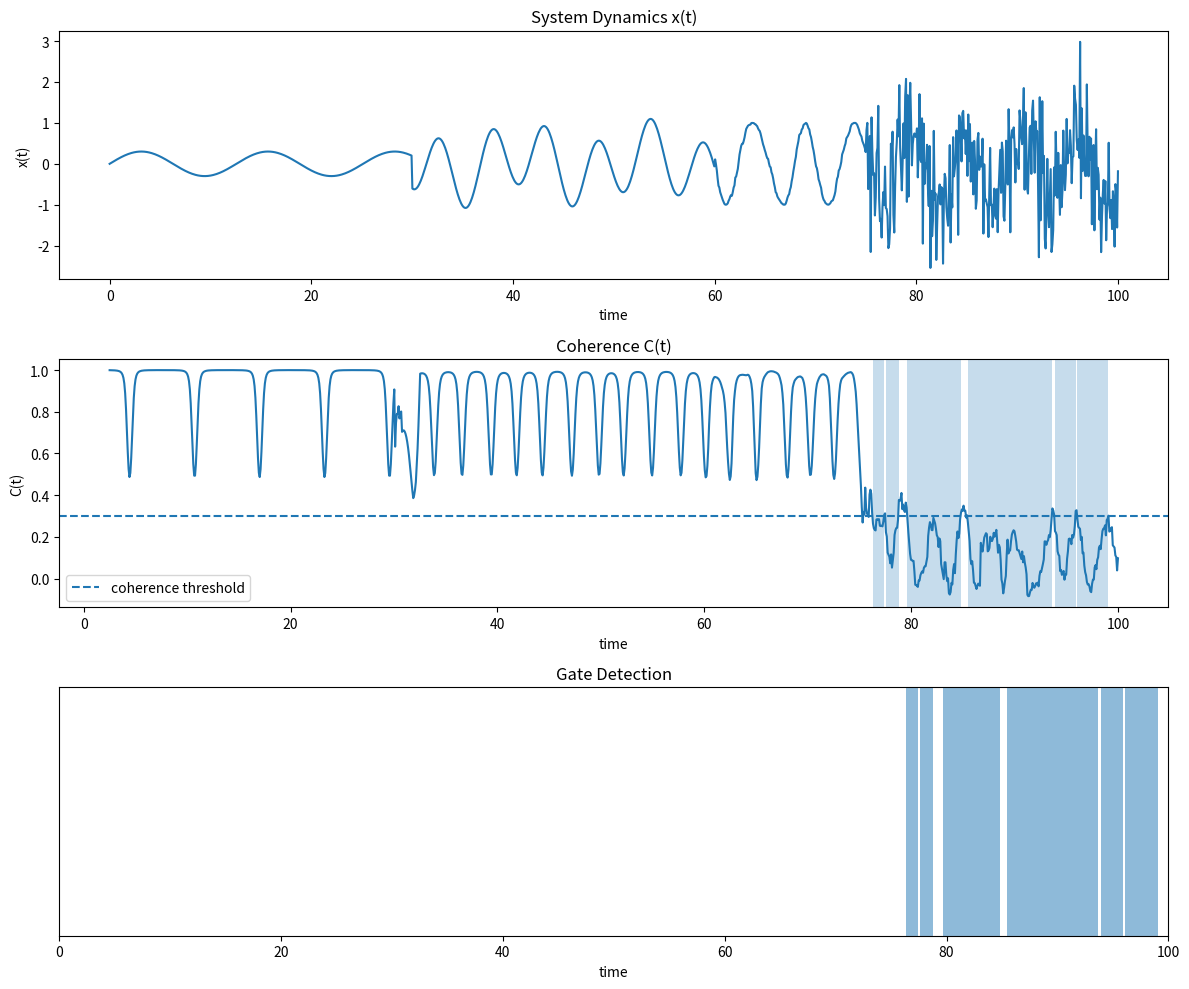

This figure's Python source: (Note: this script raises an exception after producing the figure.)
import numpy as np
import matplotlib.pyplot as plt


# ============================================================
# 1. SIGNAL DESIGN — TRUE REGIME TRANSITION
# ============================================================

def generate_signal(t, seed=0):
    np.random.seed(seed)
    x = np.zeros_like(t)

    # Phase 1 — stable
    x += 0.3 * np.sin(0.5 * t)

    # Phase 2 — structured oscillation (build-up)
    mask2 = t > 30
    x[mask2] += 0.8 * np.sin(1.2 * t[mask2])

    # Phase 3 — STRUCTURAL BREAK (critical)
    mask3 = t > 60
    drift = np.cumsum(0.05 * np.random.randn(np.sum(mask3)))
    x[mask3] = np.sin(1.2 * t[mask3] + drift)

    # Phase 4 — decoherence / chaos
    mask4 = t > 75
    x[mask4] += 0.8 * np.random.randn(np.sum(mask4))

    return x


# ============================================================
# 2. COHERENCE METRIC — MULTI-LAG
# ============================================================

def compute_coherence(x, window=30):
    C = np.full(len(x), np.nan)

    for i in range(window, len(x)):
        segment = x[i-window:i]

        lags = [1, 2, 3, 5, 8]
        vals = []

        for lag in lags:
            if len(segment) > lag:
                c = np.corrcoef(segment[:-lag], segment[lag:])[0, 1]
                if not np.isnan(c):
                    vals.append(c)

        if vals:
            C[i] = np.mean(vals)

    return C


# ============================================================
# 3. GATE DETECTION — TRUE COLLAPSE
# ============================================================

def detect_gates(C, epsilon=0.3, min_duration=10):
    mask = C < epsilon
    gates = []

    start = None

    for i, val in enumerate(mask):
        if val and start is None:
            start = i
        elif not val and start is not None:
            if i - start >= min_duration:
                gates.append((start, i))
            start = None

    return gates


# ============================================================
# 4. MAIN PIPELINE
# ============================================================

def run_simulation(seed=0):
    t = np.linspace(0, 100, 1200)

    x = generate_signal(t, seed)
    C = compute_coherence(x)
    gates = detect_gates(C)

    print("\n--- NEXAH IEEE Gate Detection v3 ---")
    print(f"Detected gates: {len(gates)}")

    for g in gates:
        print(f"Gate interval: t = {t[g[0]]:.2f} → {t[g[1]]:.2f}")

    return t, x, C, gates


# ============================================================
# 5. VISUALIZATION
# ============================================================

def plot_results(t, x, C, gates, save_path=None):

    fig, axes = plt.subplots(3, 1, figsize=(12, 10))

    # --- Panel 1: Signal ---
    axes[0].plot(t, x)
    axes[0].set_title("System Dynamics x(t)")
    axes[0].set_xlabel("time")
    axes[0].set_ylabel("x(t)")

    # --- Panel 2: Coherence ---
    axes[1].plot(t, C)
    axes[1].axhline(0.3, linestyle="--", label="coherence threshold")

    for (s, e) in gates:
        axes[1].axvspan(t[s], t[e], alpha=0.25)

    axes[1].set_title("Coherence C(t)")
    axes[1].set_xlabel("time")
    axes[1].set_ylabel("C(t)")
    axes[1].legend()

    # --- Panel 3: Gates ---
    axes[2].set_title("Gate Detection")
    axes[2].set_xlim(t[0], t[-1])
    axes[2].set_ylim(0, 1)

    for (s, e) in gates:
        axes[2].axvspan(t[s], t[e], alpha=0.5)

    axes[2].set_xlabel("time")
    axes[2].set_yticks([])

    plt.tight_layout()

    if save_path:
        plt.savefig(save_path, dpi=150)
        print(f"\nSaved to: {save_path}")

    plt.show()


# ============================================================
# 6. MULTI-RUN VALIDATION
# ============================================================

def multi_run_test(runs=30):
    gate_counts = []

    for r in range(runs):
        t = np.linspace(0, 100, 1200)
        x = generate_signal(t, seed=r)
        C = compute_coherence(x)
        gates = detect_gates(C)

        gate_counts.append(len(gates))

    print("\n--- Multi-run stats ---")
    print(f"Runs: {runs}")
    print(f"Mean gates: {np.mean(gate_counts):.2f} ± {np.std(gate_counts):.2f}")


# ============================================================
# 7. EXECUTION
# ============================================================

if __name__ == "__main__":
    t, x, C, gates = run_simulation()

    plot_results(
        t, x, C, gates,
        save_path="BUILDER_LAB/ZETA_EXPERIMENTS/outputs/ieee_gates/ieee_gate_detection_v3.png"
    )

    multi_run_test()
